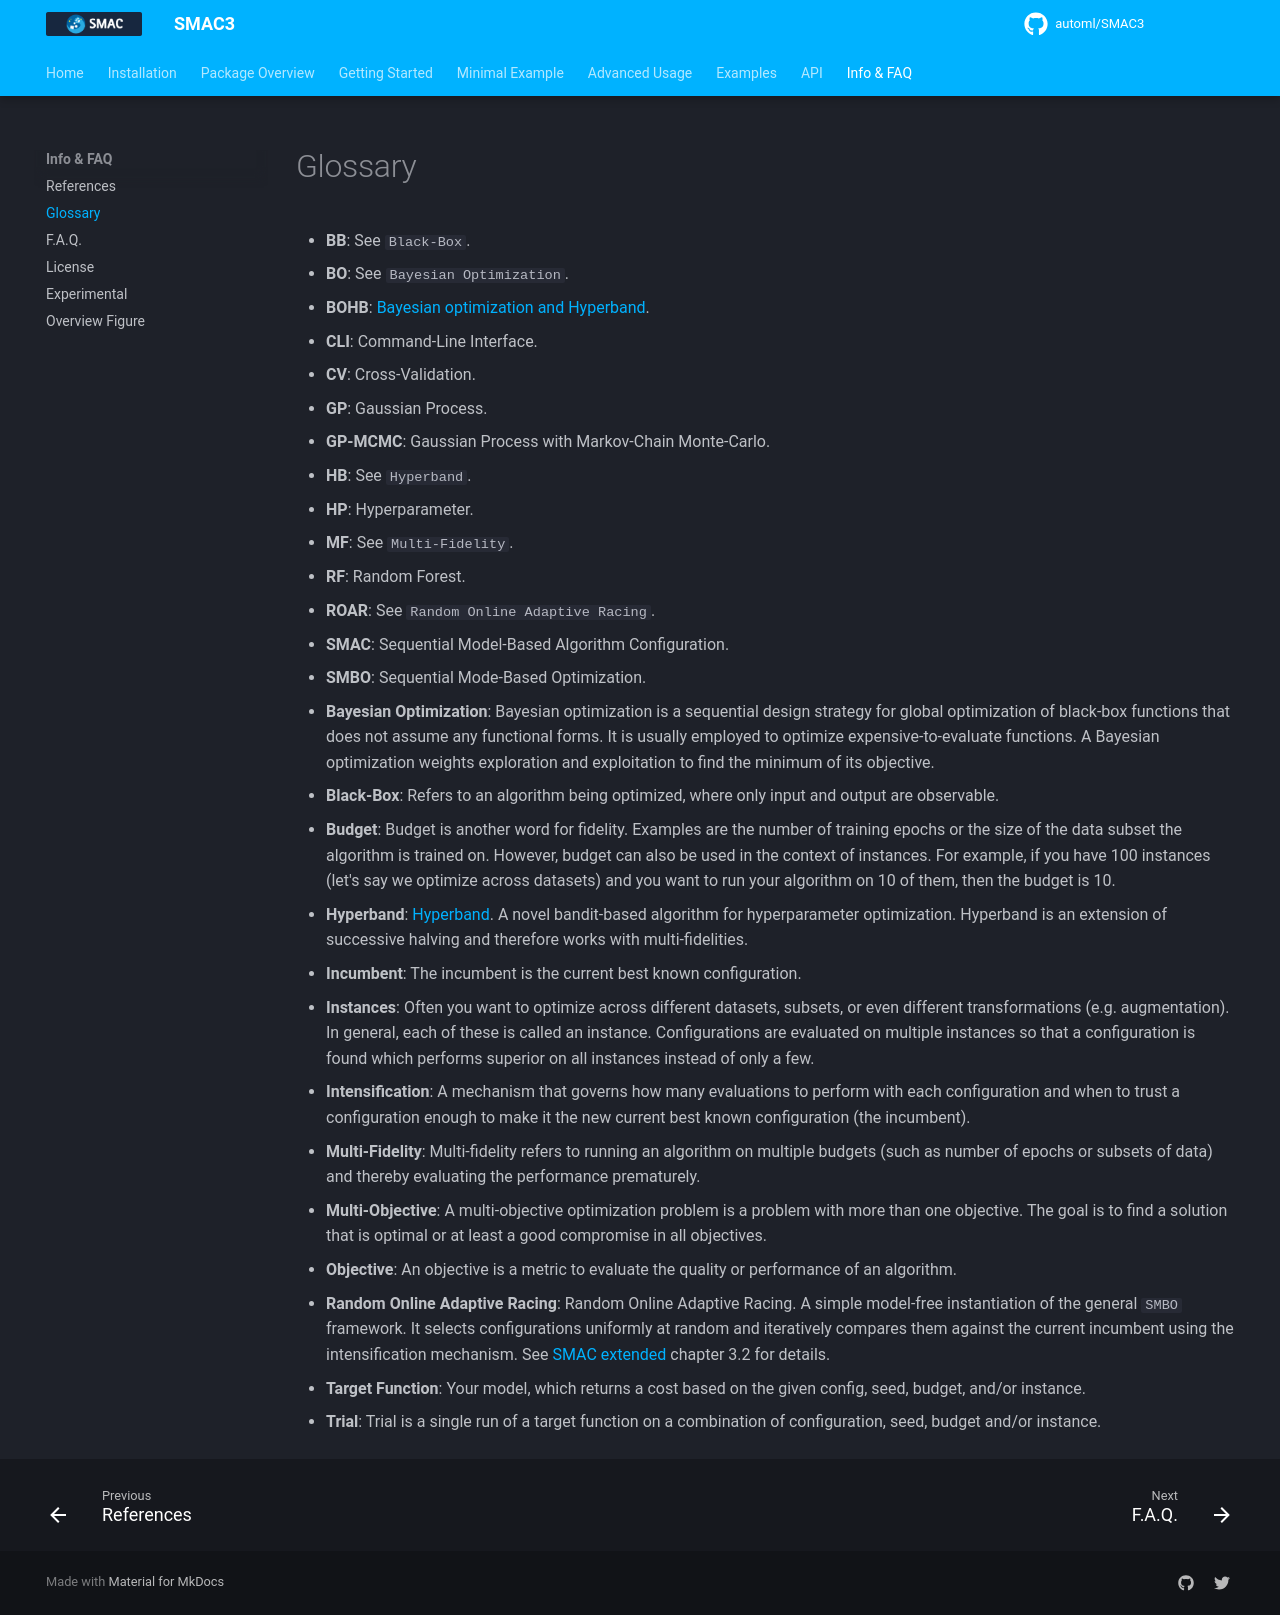

repository: automl/SMAC3 · page: v2.4.0/7_glossary/index.html · generator: mkdocs

# Glossary

- [](){#BB}**BB**: See `Black-Box`.
- [](){#BO}**BO**: See `Bayesian Optimization`.
- [](){#BOHB}**BOHB**: [Bayesian optimization and Hyperband](https://arxiv.org/abs/1807.01774).
- [](){#CLI}**CLI**: Command-Line Interface.
- [](){#CV}**CV**: Cross-Validation.
- [](){#GP}**GP**: Gaussian Process.
- [](){#GP-MCMC}**GP-MCMC**: Gaussian Process with Markov-Chain Monte-Carlo.
- [](){#HB}**HB**: See `Hyperband`.
- [](){#HP}**HP**: Hyperparameter.
- [](){#MF}**MF**: See `Multi-Fidelity`.
- [](){#RF}**RF**: Random Forest.
- [](){#ROAR}**ROAR**: See `Random Online Adaptive Racing`.
- [](){#SMAC}**SMAC**: Sequential Model-Based Algorithm Configuration.
- [](){#SMBO}**SMBO**: Sequential Mode-Based Optimization.
- [](){#BayesianOptimization}**Bayesian Optimization**: Bayesian optimization is a sequential design strategy for global optimization of black-box functions that does not assume any functional forms. It is usually employed to optimize expensive-to-evaluate functions. A Bayesian optimization weights exploration and exploitation to find the minimum of its objective.
- [](){#Black-Box}**Black-Box**: Refers to an algorithm being optimized, where only input and output are observable.
- [](){#Budget}**Budget**: Budget is another word for fidelity. Examples are the number of training epochs or the size of the data subset the algorithm is trained on. However, budget can also be used in the context of instances. For example, if you have 100 instances (let's say we optimize across datasets) and you want to run your algorithm on 10 of them, then the budget is 10.
- [](){#Hyperband}**Hyperband**: [Hyperband](https://arxiv.org/abs/1603.06560). A novel bandit-based algorithm for hyperparameter optimization. Hyperband is an extension of successive halving and therefore works with multi-fidelities.
- [](){#Incumbent}**Incumbent**: The incumbent is the current best known configuration.
- [](){#Instances}**Instances**: Often you want to optimize across different datasets, subsets, or even different transformations (e.g. augmentation). In general, each of these is called an instance. Configurations are evaluated on multiple instances so that a configuration is found which performs superior on all instances instead of only a few.
- [](){#Intensification}**Intensification**: A mechanism that governs how many evaluations to perform with each configuration and when to trust a configuration enough to make it the new current best known configuration (the incumbent).
- [](){#Multi-Fidelity}**Multi-Fidelity**: Multi-fidelity refers to running an algorithm on multiple budgets (such as number of epochs or subsets of data) and thereby evaluating the performance prematurely.
- [](){#Multi-Objective}**Multi-Objective**: A multi-objective optimization problem is a problem with more than one objective. The goal is to find a solution that is optimal or at least a good compromise in all objectives.
- [](){#Objective}**Objective**: An objective is a metric to evaluate the quality or performance of an algorithm.
- [](){#Random Online Adaptive Racing}**Random Online Adaptive Racing**: Random Online Adaptive Racing. A simple model-free instantiation of the general `SMBO` framework. It selects configurations uniformly at random and iteratively compares them against the current incumbent using the intensification mechanism. See [SMAC extended](https://ai.dmi.unibas.ch/research/reading_group/hutter-et-al-tr2010.pdf) chapter 3.2 for details.
- [](){#Target Function}**Target Function**: Your model, which returns a cost based on the given config, seed, budget, and/or instance.
- [](){#Trial}**Trial**: Trial is a single run of a target function on a combination of configuration, seed, budget and/or instance.
